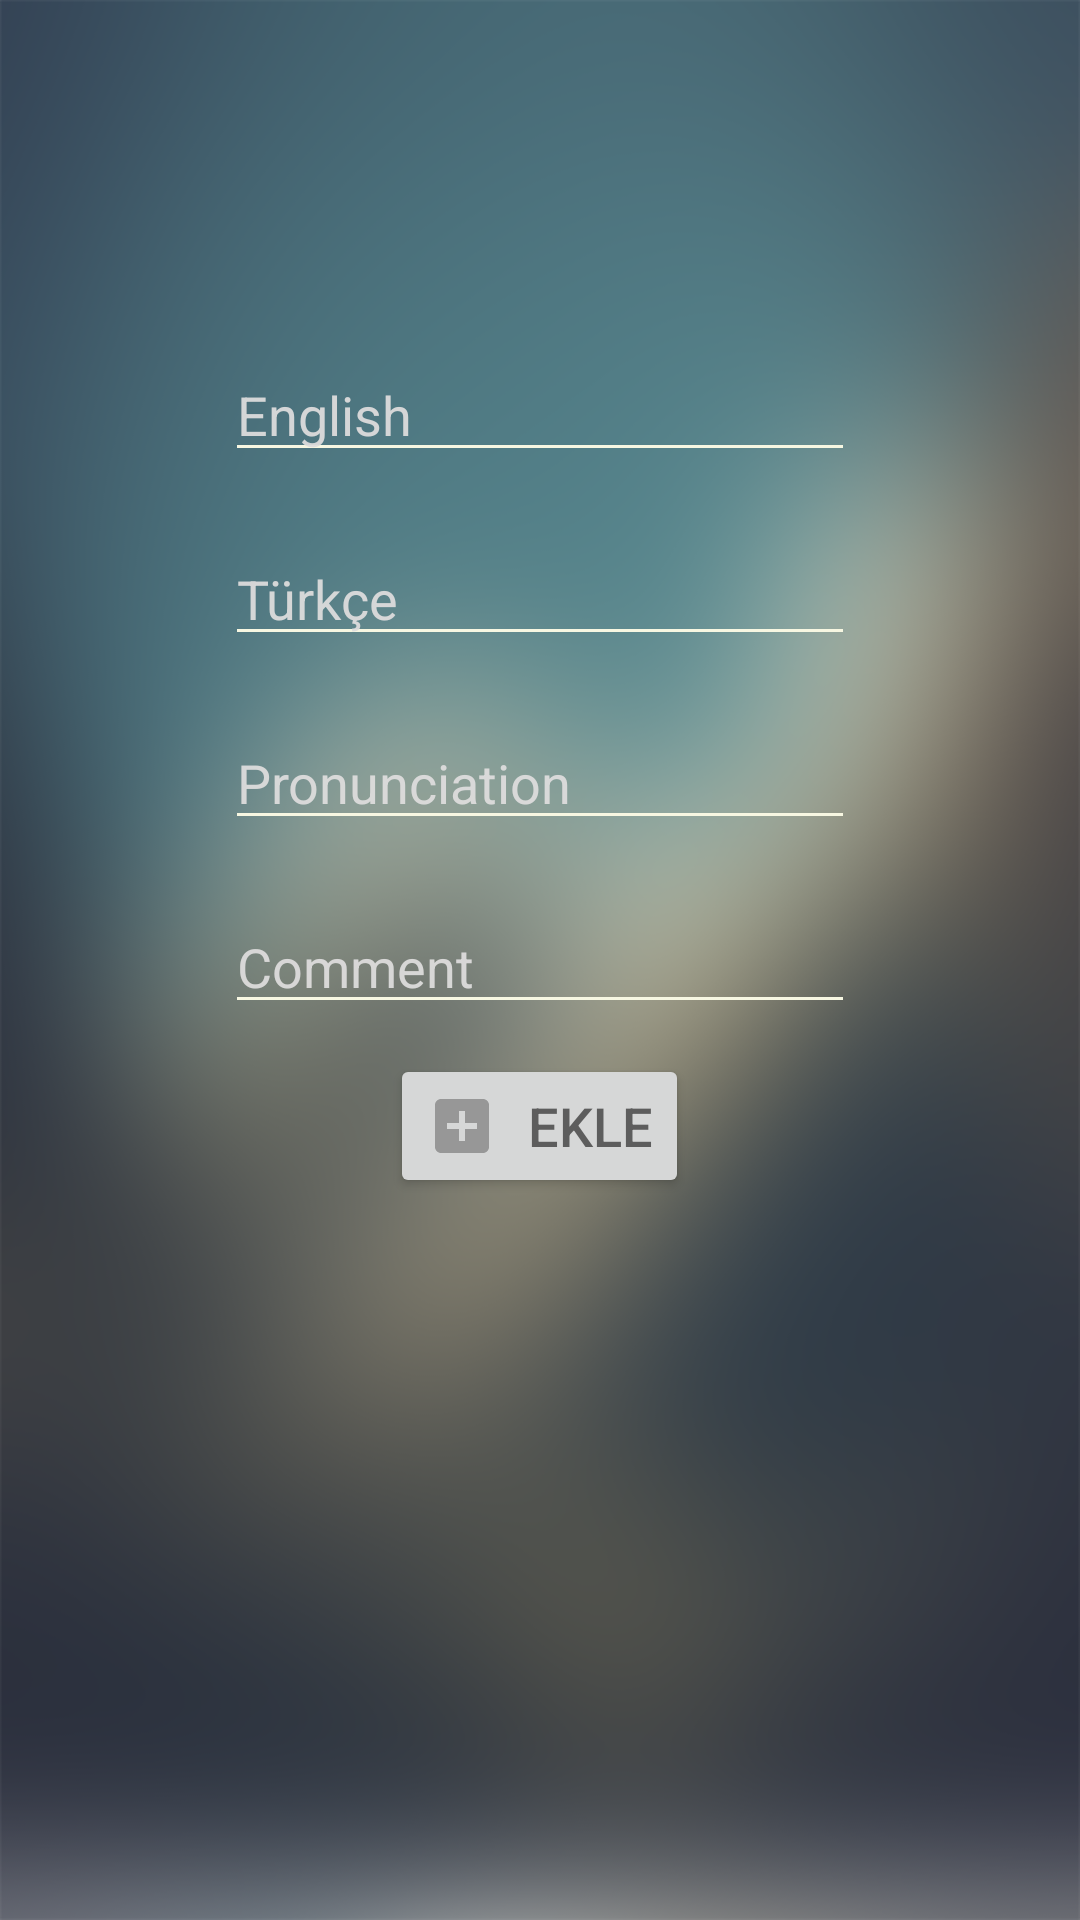

Here is an Android app screen rendered from its layout file. Give the layout XML and the strings, colors and styles it references.
<!-- AndroidManifest.xml: application theme Theme.AppCompat.Light.DarkActionBar -->
<!-- res/layout/fragment__add.xml -->
<RelativeLayout xmlns:android="http://schemas.android.com/apk/res/android"
    xmlns:tools="http://schemas.android.com/tools"
    android:layout_width="match_parent"
    android:layout_height="match_parent"
    android:gravity="center|top"
    tools:context="norbury.englishv101.Fragment_Add">

    


    <ImageView
        android:layout_width="match_parent"
        android:layout_height="match_parent"
        android:src="@drawable/ark"
        android:scaleType="centerCrop"
        />

    <LinearLayout
        android:id="@+id/English"
        android:layout_width="230dp"
        android:layout_height="wrap_content"
        android:padding="10dp"

        android:layout_alignParentTop="true"
        android:layout_alignStart="@+id/Turkce"
        android:layout_marginTop="106dp">

        <EditText
            android:id="@+id/etdEng"
            android:layout_width="wrap_content"
            android:layout_height="wrap_content"
            android:ems="10"
            android:hint="English"
            android:inputType="text|textPersonName"
            android:selectAllOnFocus="true"
            android:textColor="@color/White"
            android:textColorHighlight="@color/Colorblue"
            android:textColorHint="@color/SoftWhite"
            android:theme="@style/MyEditTextTheme" />


    </LinearLayout>




    <LinearLayout
        android:layout_width="230dp"
        android:layout_height="wrap_content"
        android:padding="10dp"
        android:id="@+id/Turkce"
        android:layout_below="@+id/English"
        android:layout_centerHorizontal="true">


        <EditText
            android:id="@+id/etdTr"
            android:layout_width="wrap_content"
            android:layout_height="wrap_content"
            android:ems="10"
            android:hint="Türkçe"
            android:inputType="text|textPersonName"
            android:selectAllOnFocus="true"
            android:textColor="@color/White"
            android:textColorHighlight="@color/colorAccent"

            android:textColorHint="@color/SoftWhite"
            android:theme="@style/MyEditTextTheme" />


    </LinearLayout>

   <LinearLayout
       android:layout_width="230dp"
       android:layout_height="wrap_content"
       android:padding="10dp"
       android:id="@+id/Pro"
       android:layout_centerHorizontal="true"
       android:layout_below="@+id/Turkce">

       <EditText
           android:id="@+id/etdPro"
           android:layout_width="wrap_content"
           android:layout_height="wrap_content"
           android:ems="10"
           android:theme="@style/MyEditTextTheme"
           android:textColor="@color/White"
           android:textColorHighlight="@color/colorAccent"
           android:textColorHint="@color/SoftWhite"
           android:inputType="text|textPersonName"
           android:selectAllOnFocus="true"
           android:hint="Pronunciation"


           />


   </LinearLayout>


    <LinearLayout
        android:layout_width="230dp"
        android:layout_height="wrap_content"
        android:padding="10dp"
        android:id="@+id/Comment"
        android:layout_centerHorizontal="true"
        android:layout_below="@+id/Pro">

        <EditText
            android:id="@+id/etdCom"
            android:layout_width="wrap_content"
            android:layout_height="wrap_content"
            android:ems="10"
            android:theme="@style/MyEditTextTheme"
            android:textColor="@color/White"
            android:textColorHighlight="@color/colorAccent"
            android:textColorHint="@color/SoftWhite"
            android:inputType="text|textPersonName"
            android:selectAllOnFocus="true"
            android:hint="Comment"

            />


    </LinearLayout>



    <Button
        android:id="@+id/btnAdd"
        android:layout_width="wrap_content"
        android:layout_height="wrap_content"
        android:text="Ekle"
        android:textColor="@color/ColorYazı"
        android:drawablePadding="10dp"
        android:drawableLeft="@drawable/add"
        android:textSize="18sp"
        android:layout_centerHorizontal="true"
        android:layout_below="@+id/Comment"
        android:layout_marginEnd="16dp" />


</RelativeLayout>
<!-- resources referenced by this layout -->
<resources>
  <color name="Colorblue">#0f74b4</color>
  <color name="SoftWhite">#efdedddd</color>
  <color name="White">#f7f7e2</color>
  <color name="colorAccent">#466874</color>
  <!-- drawable add (drawable) -->
  <vector xmlns:android="http://schemas.android.com/apk/res/android"
          android:width="24dp"
          android:height="24dp"
          android:viewportWidth="24.0"
          android:viewportHeight="24.0">
      <path
          android:fillColor="#979797"
          android:pathData="M19,3L5,3c-1.11,0 -2,0.9 -2,2v14c0,1.1 0.89,2 2,2h14c1.1,0 2,-0.9 2,-2L21,5c0,-1.1 -0.9,-2 -2,-2zM17,13h-4v4h-2v-4L7,13v-2h4L11,7h2v4h4v2z"/>
  </vector>
  <!-- drawable ark: png bitmap (drawable-xhdpi, 220741 bytes) -->
  <style name="MyEditTextTheme">
          
          <item name="colorControlNormal">#f7f7e2</item>
          
      </style>
</resources>
